Run: headless pygame with SDL's dummy video driver; simulated clock (each Clock.tick advances the game by its frame time, no real sleeping); random seed 0; keys injected as events and as key.get_pressed() state; no mouse input.
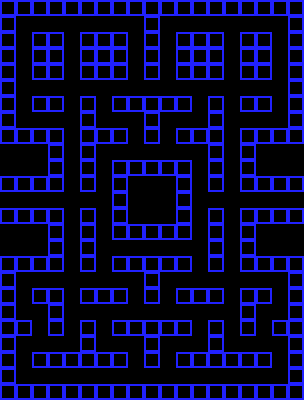
Frame 1 of 4 · flips 1–60 · no input
Frame 2 of 4 · flips 61–180 · tapped SPACE, RETURN · held RIGHT (→), D · screen unchanged from frame 1, image omitted
Frame 3 of 4 · flips 181–300 · held DOWN (↓), S · screen unchanged from frame 2, image omitted
Frame 4 of 4 · flips 301–420 · held LEFT (←), A, UP (↑), W · screen unchanged from frame 3, image omitted

The pygame program that drew these frames:

import pygame

TILE_SIZE = 16

level = [
    [1, 1, 1, 1, 1, 1, 1, 1, 1, 1, 1, 1, 1, 1, 1, 1, 1, 1, 1],
    [1, 0, 0, 0, 0, 0, 0, 0, 0, 1, 0, 0, 0, 0, 0, 0, 0, 0, 1],
    [1, 0, 1, 1, 0, 1, 1, 1, 0, 1, 0, 1, 1, 1, 0, 1, 1, 0, 1],
    [1, 0, 1, 1, 0, 1, 1, 1, 0, 1, 0, 1, 1, 1, 0, 1, 1, 0, 1],
    [1, 0, 1, 1, 0, 1, 1, 1, 0, 1, 0, 1, 1, 1, 0, 1, 1, 0, 1],
    [1, 0, 0, 0, 0, 0, 0, 0, 0, 0, 0, 0, 0, 0, 0, 0, 0, 0, 1],
    [1, 0, 1, 1, 0, 1, 0, 1, 1, 1, 1, 1, 0, 1, 0, 1, 1, 0, 1],
    [1, 0, 0, 0, 0, 1, 0, 0, 0, 1, 0, 0, 0, 1, 0, 0, 0, 0, 1],
    [1, 1, 1, 1, 0, 1, 1, 1, 0, 1, 0, 1, 1, 1, 0, 1, 1, 1, 1],
    [0, 0, 0, 1, 0, 1, 0, 0, 0, 0, 0, 0, 0, 1, 0, 1, 0, 0, 0],
    [0, 0, 0, 1, 0, 1, 0, 1, 1, 1, 1, 1, 0, 1, 0, 1, 0, 0, 0],
    [1, 1, 1, 1, 0, 1, 0, 1, 0, 0, 0, 1, 0, 1, 0, 1, 1, 1, 1],
    [0, 0, 0, 0, 0, 0, 0, 1, 0, 0, 0, 1, 0, 0, 0, 0, 0, 0, 0],
    [1, 1, 1, 1, 0, 1, 0, 1, 0, 0, 0, 1, 0, 1, 0, 1, 1, 1, 1],
    [0, 0, 0, 1, 0, 1, 0, 1, 1, 1, 1, 1, 0, 1, 0, 1, 0, 0, 0],
    [0, 0, 0, 1, 0, 1, 0, 0, 0, 0, 0, 0, 0, 1, 0, 1, 0, 0, 0],
    [1, 1, 1, 1, 0, 1, 0, 1, 1, 1, 1, 1, 0, 1, 0, 1, 1, 1, 1],
    [1, 0, 0, 0, 0, 0, 0, 0, 0, 1, 0, 0, 0, 0, 0, 0, 0, 0, 1],
    [1, 0, 1, 1, 0, 1, 1, 1, 0, 1, 0, 1, 1, 1, 0, 1, 1, 0, 1],
    [1, 0, 0, 1, 0, 0, 0, 0, 0, 0, 0, 0, 0, 0, 0, 1, 0, 0, 1],
    [1, 1, 0, 1, 0, 1, 0, 1, 1, 1, 1, 1, 0, 1, 0, 1, 0, 1, 1],
    [1, 0, 0, 0, 0, 1, 0, 0, 0, 1, 0, 0, 0, 1, 0, 0, 0, 0, 1],
    [1, 0, 1, 1, 1, 1, 1, 1, 0, 1, 0, 1, 1, 1, 1, 1, 1, 0, 1],
    [1, 0, 0, 0, 0, 0, 0, 0, 0, 0, 0, 0, 0, 0, 0, 0, 0, 0, 1],
    [1, 1, 1, 1, 1, 1, 1, 1, 1, 1, 1, 1, 1, 1, 1, 1, 1, 1, 1],
]

WIDTH = 19 * TILE_SIZE 
HEIGHT = 25 * TILE_SIZE 

pygame.init() 
screen = pygame.display.set_mode((WIDTH, HEIGHT)) 

running = True
while running:
    for event in pygame.event.get():
        if event.type == pygame.QUIT:
            running = False

    screen.fill((0, 0, 0)) 
    
    for y, row in enumerate(level):
        for x, tile in enumerate(row):
            if tile == 1:
                pygame.draw.rect(screen, (33, 33, 255), (x * 16, y * 16, 16, 16), 2) 
    pygame.display.flip() 

pygame.quit()
